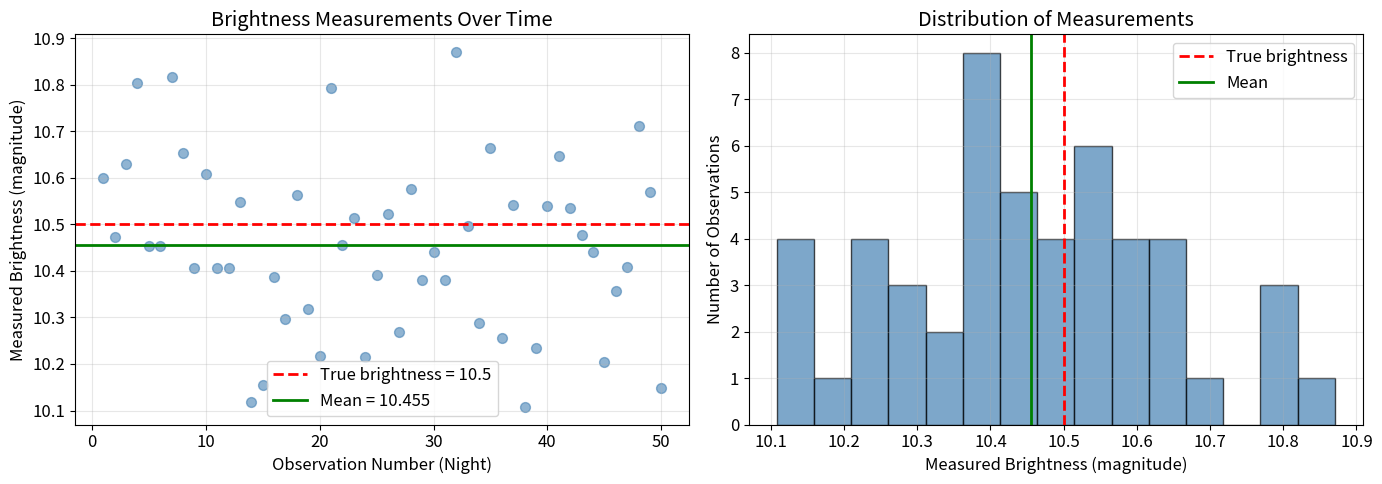
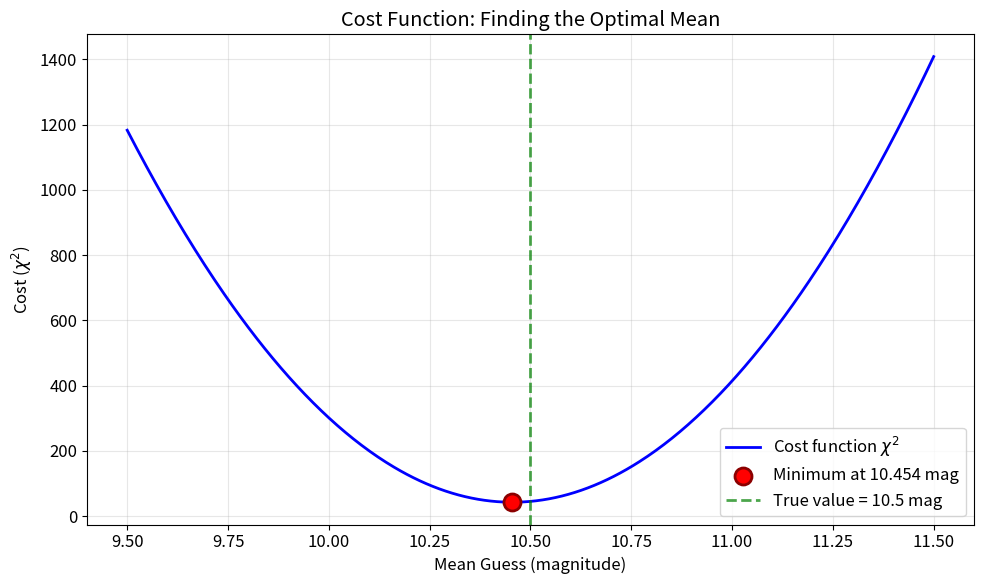
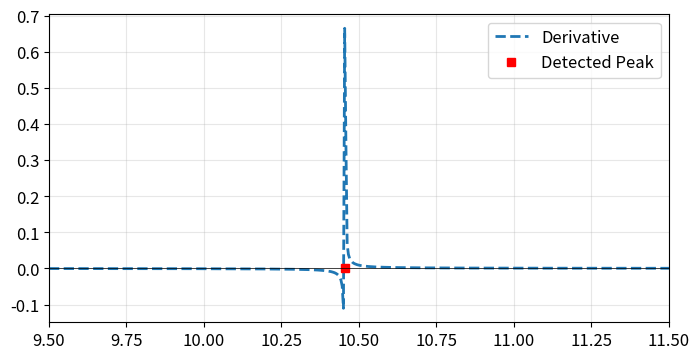
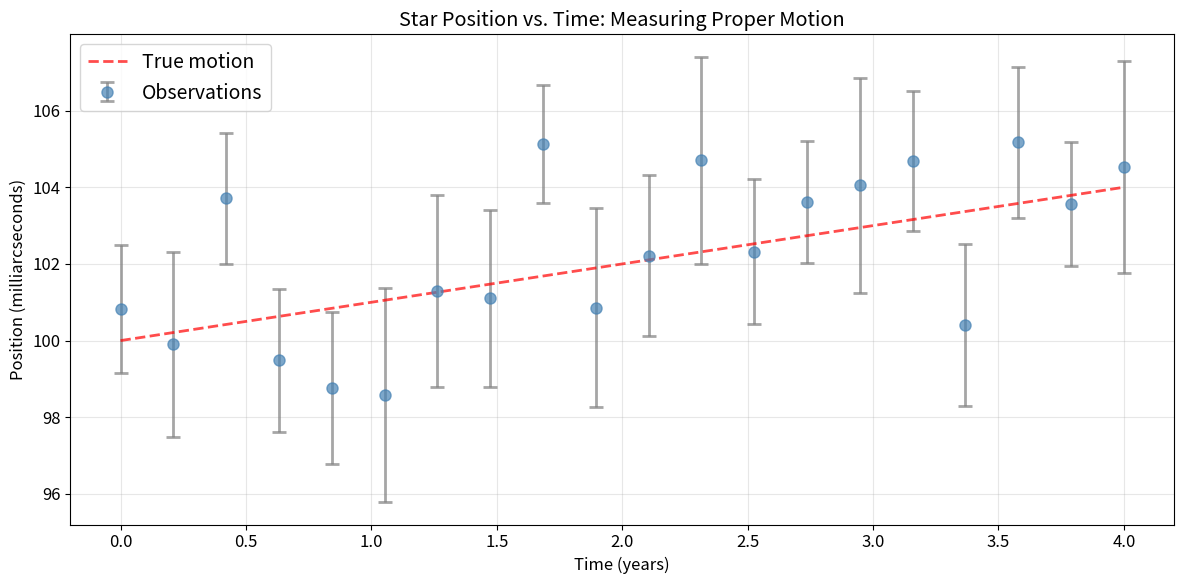
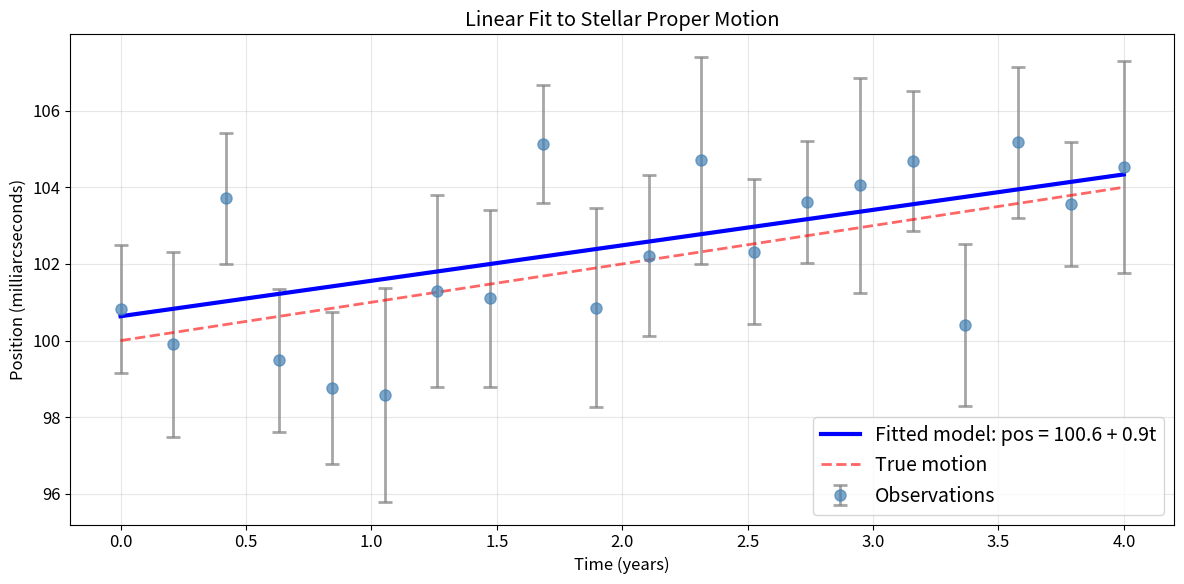
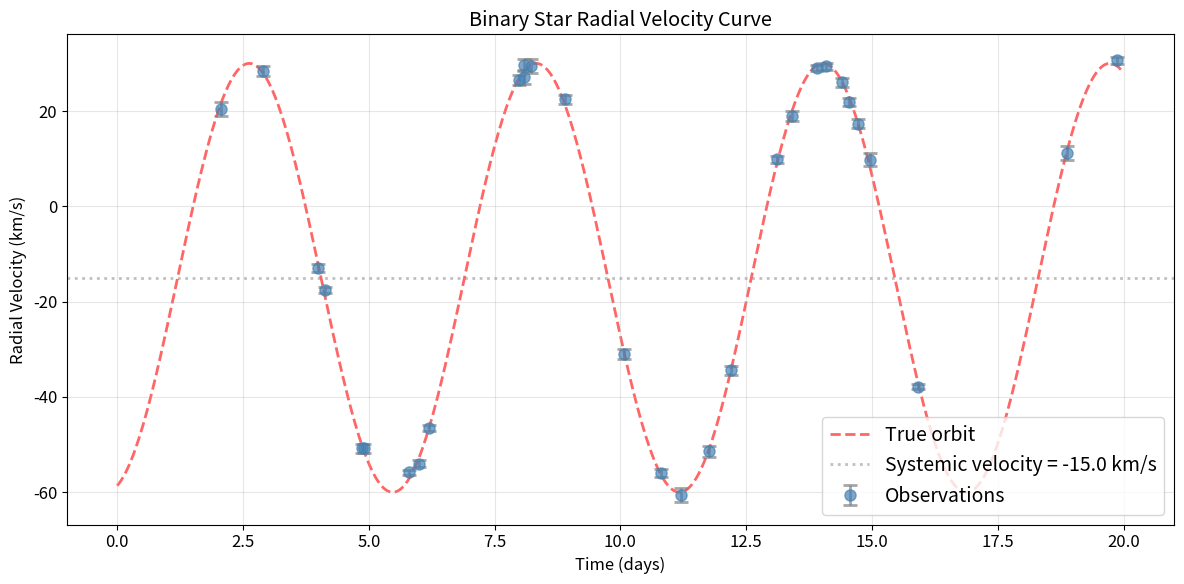
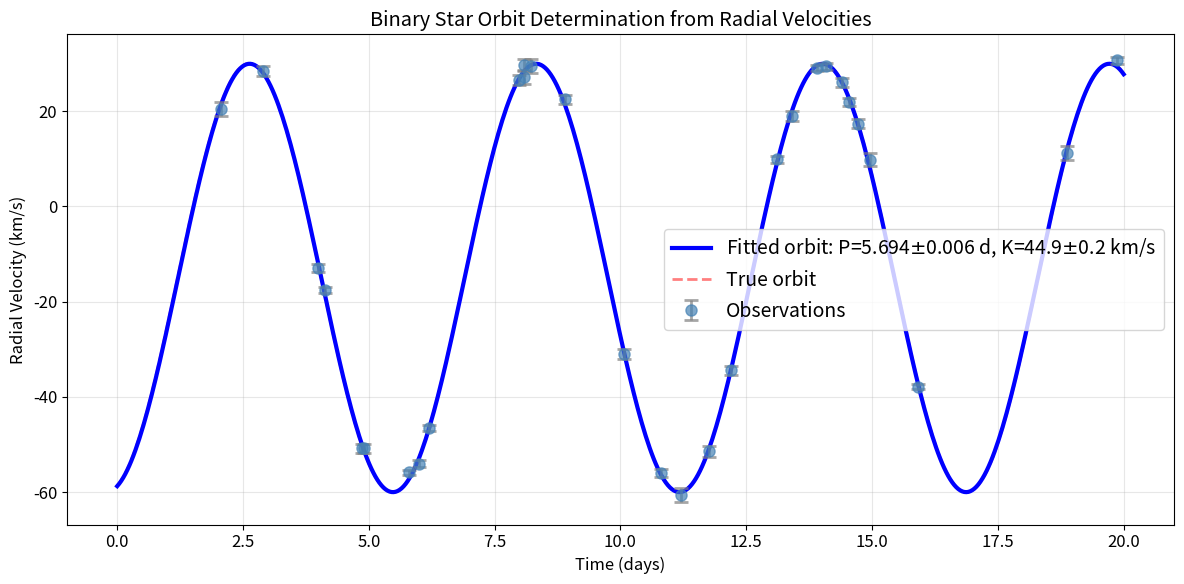
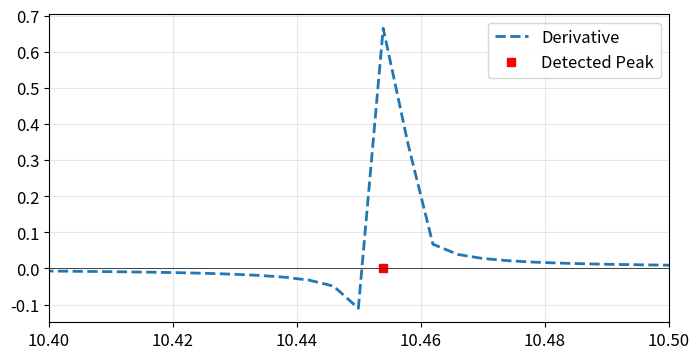

The script that saved these images, in order:
import numpy as np
import matplotlib.pyplot as plt
from scipy import stats, optimize

# Plotting defaults
plt.rcParams['figure.figsize'] = (12, 8)
plt.rcParams['font.size'] = 12
plt.rcParams['lines.linewidth'] = 2
plt.rcParams['axes.grid'] = True
plt.rcParams['grid.alpha'] = 0.3

# Set random seed for reproducibility
np.random.seed(42)

# Define the star's true properties
true_brightness = 10.5  # True magnitude (the value we're trying to find)
n_observations = 50      # Number of nights we observed the star
measurement_error = 0.2  # Typical measurement uncertainty in magnitudes

# Generate noisy observations by adding random noise to the true brightness
noise = np.random.normal(loc=0, scale=measurement_error, size=n_observations)
observations = true_brightness + noise

# Display some sample observations
print(f"True brightness: {true_brightness:.2f} magnitudes")
print(f"Measurement uncertainty: {measurement_error:.2f} magnitudes")
print(f"Number of observations: {n_observations}")
print(f"\nFirst 10 observations:")
for i in range(10):
    print(f"  Night {i+1:2d}: {observations[i]:.3f} mag")

# Create two subplots to visualize the data
fig, (ax1, ax2) = plt.subplots(1, 2, figsize=(14, 5))

# Left plot: measurements vs observation number (time series)
nights = np.arange(1, n_observations + 1)
ax1.scatter(nights, observations, alpha=0.6, s=50, color='steelblue')
ax1.axhline(true_brightness, color='red', linestyle='--', linewidth=2, 
            label=f'True brightness = {true_brightness}')
ax1.axhline(np.mean(observations), color='green', linestyle='-', linewidth=2,
            label=f'Mean = {np.mean(observations):.3f}')
ax1.set_xlabel('Observation Number (Night)')
ax1.set_ylabel('Measured Brightness (magnitude)')
ax1.set_title('Brightness Measurements Over Time')
ax1.legend()
ax1.grid(True, alpha=0.3)

# Right plot: histogram showing the distribution of measurements
ax2.hist(observations, bins=15, edgecolor='black', alpha=0.7, color='steelblue')
ax2.axvline(true_brightness, color='red', linestyle='--', linewidth=2,
            label='True brightness')
ax2.axvline(np.mean(observations), color='green', linestyle='-', linewidth=2,
            label='Mean')
ax2.set_xlabel('Measured Brightness (magnitude)')
ax2.set_ylabel('Number of Observations')
ax2.set_title('Distribution of Measurements')
ax2.legend()
ax2.grid(True, alpha=0.3)

plt.tight_layout()
plt.show()

def cost_function(mean_guess, measurements=observations, measurement_error=measurement_error):
    """
    Calculate chi-squared for an estimate of the mean.
    
    This function quantifies how a guess agrees with all 
    our measurements, properly accounting for measurement uncertainties.
    
    Parameters:
    -----------
    mean_guess : float
        The proposed value
    
    Returns:
    --------
    float
        The chi-squared value (lower is better)
    """
    # Calculate the difference between each observation and our guess
    residuals = measurements - mean_guess
    
    # Calculate chi-squared: sum of squared residuals weighted by uncertainties
    # Dividing by measurement_error gives more weight to precise observations
    # In this example, all errors are equal (0.2 mag), so all observations
    # have equal weight - but we include sigma to show the proper form
    chi_squared = np.sum((residuals / measurement_error)**2)
    
    return chi_squared


# Test the cost function with different brightness guesses
test_guesses = [10.0, 10.3, 10.5, 10.7, 11.0]

print("Testing the cost function with different brightness guesses:")
print("=" * 50)

# The < and > symbols control text alignment in f-string formatting:
# <25 means left-align within 25 characters
# >15 means right-align within 15 characters
print(f"{'Guess (mag)':<20} {'chi^2':>15}")
print("=" * 50)

for guess in test_guesses:
    cost = cost_function(guess, observations, measurement_error)
    print(f"  {guess:5.1f}                    {cost:8.3f}")

print("=" * 50)

# Create a finer grid of possible brightness values
guess_grid = np.linspace(9.5, 11.5, 500)

# Calculate the cost at each point on the grid
costs = np.array([cost_function(g, observations, measurement_error) for g in guess_grid])

# Plot the cost function
plt.figure(figsize=(10, 6))

# Plot cost vs brightness
plt.plot(guess_grid, costs, 'b-', linewidth=2, label=r'Cost function $\chi^2$')

# Mark the minimum we can find from our grid
min_index = np.argmin(costs)
optimal_mean = guess_grid[min_index]
min_cost = costs[min_index]

plt.scatter(optimal_mean, min_cost, color='red', s=150, zorder=5,
           marker='o', edgecolors='darkred', linewidth=2,
           label=f'Minimum at {optimal_mean:.3f} mag')

# Mark the true mean for reference
plt.axvline(true_brightness, color='green', linestyle='--', alpha=0.7, 
           linewidth=2, label=f'True value = {true_brightness} mag')

plt.xlabel('Mean Guess (magnitude)')
plt.ylabel('Cost ($\chi^2$)')
plt.title('Cost Function: Finding the Optimal Mean')
plt.legend()
plt.grid(True, alpha=0.3)
plt.tight_layout()
plt.show()

print(f"\nMinimum cost found at brightness = {optimal_mean:.4f} mag")
print(f"For comparison, mean of observations = {np.mean(observations):.4f} mag")

# Enter your code here

# Calculate the numerical derivative 
dchi2_dx = np.gradient(guess_grid, costs)

# Find where the derivative is approximately zero (Extrema)
peaks = np.where(np.diff(np.sign(dchi2_dx)) < 0)[0]

plt.figure(figsize=(8, 4))
plt.plot(guess_grid, dchi2_dx, '--', label='Derivative') 
plt.plot(optimal_mean, 0., 'rs', label="Detected Peak")
plt.axhline(0, color='black', lw=0.5)
plt.xlim(9.5, 11.5)
plt.legend()
plt.show()

# Import the minimize_scalar function
from scipy.optimize import minimize_scalar

# Use Brent's method to find the minimum (no bounds needed)
result = minimize_scalar(cost_function)

# Display the optimization results
print("Optimization Results (Brent's Method):")
print("=" * 50)
print(f"Success: {result.success}")
print(f"Optimal brightness: {result.x:.6f} mag")
print(f"Minimum cost: {result.fun:.6f}")
print(f"Number of function evaluations: {result.nfev}")
print(f"Number of iterations: {result.nit}")
print("\nFor comparison:")
print(f"Mean of observations: {np.mean(observations):.6f} mag")
print(f"True brightness: {true_brightness:.6f} mag")

# Enter your code here

# True parameters of the moving star
true_position0 = 100.0  # Initial position in milliarcseconds
true_velocity = 1.0      # Velocity in milliarcseconds per year

# Observation times (in years)
n_obs = 20
observation_times = np.linspace(0, 4, n_obs)  # Observe over 4 years

print(f"Observing a star moving across the sky")
print(f"True initial position: {true_position0} milliarcseconds")
print(f"True velocity: {true_velocity} milliarcseconds/year")
print(f"Observation span: {observation_times[-1]} years")
print(f"Number of observations: {n_obs}")

# Calculate the true position at each observation time
true_positions = true_position0 + true_velocity * observation_times

# Generate inhomogeneous measurement errors
# In real astronomy, observation quality varies due to weather, telescope pointing, etc.
# We'll simulate errors ranging from 1.5 to 3.0 milliarcseconds
np.random.seed(43)  # Different seed for errors
position_errors = np.random.uniform(1.5, 3.0, n_obs)

# Add measurement noise according to each observation's uncertainty
noise = np.array([np.random.normal(0, sigma) for sigma in position_errors])
observed_positions = true_positions + noise

# Display some observations with their uncertainties
print("\nSample observations:")
print(f"{'Time (years)':<15} {'Position (mas)':<20} {'Error (mas)':<15} {'True Position (mas)':<20}")
print("=" * 70)
for i in range(5):
    print(f"{observation_times[i]:<15.2f} {observed_positions[i]:<20.2f} {position_errors[i]:<15.2f} {true_positions[i]:<20.2f}")
print("...")

# Plot the observations
plt.figure(figsize=(12, 6))

# Plot observations with error bars (note that error bar sizes vary!)
plt.errorbar(observation_times, observed_positions, yerr=position_errors,
             fmt='o', markersize=8, capsize=5, capthick=2, alpha=0.7,
             color='steelblue', ecolor='gray', label='Observations')

# Plot the true motion for comparison
plt.plot(observation_times, true_positions, 'r--', linewidth=2,
        alpha=0.7, label='True motion')

plt.xlabel('Time (years)')
plt.ylabel('Position (milliarcseconds)')
plt.title('Star Position vs. Time: Measuring Proper Motion')
plt.legend(fontsize=14)
plt.grid(True, alpha=0.3)
plt.tight_layout()
plt.show()

def linear_model(time, position0, velocity):
    """
    Model for linear stellar motion.
    
    This function calculates the predicted position of a star
    at any given time, based on its initial position and velocity.
    
    Parameters:
    -----------
    time : array-like
        Time values in years (this is the independent variable)
    position0 : float
        Initial position in milliarcseconds (parameter to fit)
    velocity : float
        Velocity in milliarcseconds per year (parameter to fit)
    
    Returns:
    --------
    array
        Predicted positions at each time
    """
    return position0 + velocity * time

# Import curve_fit
from scipy.optimize import curve_fit

# Fit the linear model to our observations
# We provide the measurement uncertainties via sigma - this weights the fit!
popt, pcov = curve_fit(
    linear_model,          # The model function
    observation_times,     # Independent variable (x-values)
    observed_positions,    # Dependent variable (y-values)
    sigma=position_errors, # Measurement uncertainties for each observation
    absolute_sigma=True    # Treat sigma as absolute errors (not relative)
)

# Extract the fitted parameters
fitted_position0, fitted_velocity = popt

print("Linear Fit Results:")
print("=" * 50)
print(f"Fitted initial position: {fitted_position0:.3f} mas")
print(f"Fitted velocity: {fitted_velocity:.3f} mas/year")
print("\nTrue values:")
print(f"True initial position: {true_position0:.3f} mas")
print(f"True velocity: {true_velocity:.3f} mas/year")

# Calculate the fitted model line
fitted_positions = linear_model(observation_times, fitted_position0, fitted_velocity)

# Create a smooth curve for plotting
time_smooth = np.linspace(0, 4, 200)
fitted_curve_smooth = linear_model(time_smooth, fitted_position0, fitted_velocity)

# Create the plot
plt.figure(figsize=(12, 6))

# Plot observations with their varying error bars
plt.errorbar(observation_times, observed_positions, yerr=position_errors,
             fmt='o', markersize=8, capsize=5, capthick=2, alpha=0.7,
             color='steelblue', ecolor='gray', label='Observations')

# Plot fitted model
plt.plot(time_smooth, fitted_curve_smooth, 'b-', linewidth=3,
        label=rf'Fitted model: pos = {fitted_position0:.1f} + {fitted_velocity:.1f}t')

# Plot true motion for comparison
true_curve_smooth = linear_model(time_smooth, true_position0, true_velocity)
plt.plot(time_smooth, true_curve_smooth, 'r--', linewidth=2, alpha=0.6,
        label='True motion')

plt.xlabel('Time (years)')
plt.ylabel('Position (milliarcseconds)')
plt.title('Linear Fit to Stellar Proper Motion')
plt.legend(fontsize=14)
plt.grid(True, alpha=0.3)
plt.tight_layout()
plt.show()

# Print the covariance matrix from the previous fit

print("Covariance Matrix:") 
print(pcov)
print("=" * 50)

# Extract parameter uncertainties from the covariance matrix
# np.diag() extracts the diagonal elements (the variances)
# np.sqrt() takes the square root to get standard deviations
parameter_uncertainties = np.sqrt(np.diag(pcov))

# Extract individual uncertainties
position0_error = parameter_uncertainties[0]
velocity_error = parameter_uncertainties[1]

print("Parameter Uncertainties:")
print(f"Initial position: {fitted_position0:.3f} ± {position0_error:.3f} mas")
print(f"Velocity: {fitted_velocity:.3f} ± {velocity_error:.3f} mas/year")

# True orbital parameters of the binary system
true_K = 45.0           # Semi-amplitude in km/s
true_P = 5.7            # Orbital period in days
true_t0 = 1.2           # Reference time in days
true_vsys = -15.0       # Systemic velocity in km/s

print("Binary Star System Parameters:")
print("=" * 50)
print(f"Orbital period: {true_P} days")
print(f"Velocity semi-amplitude: {true_K} km/s")
print(f"Systemic velocity: {true_vsys} km/s")
print(f"Reference time: {true_t0} days")

# Simulate realistic observation times over 20 days
n_obs = 30
observation_times = np.sort(np.random.uniform(0, 20, n_obs))

print(f"\nObservation campaign:")
print(f"  Duration: {observation_times[-1]:.1f} days")
print(f"  Number of observations: {n_obs}")
print(f"  Number of orbital cycles covered: {observation_times[-1]/true_P:.1f}")

def radial_velocity_model(t, K, P, t0, vsys):
    """
    Radial velocity model for a binary star in circular orbit.
    
    Parameters:
    -----------
    t : array-like
        Time values in days (independent variable)
    K : float
        Semi-amplitude in km/s (parameter to fit)
    P : float
        Orbital period in days (parameter to fit)
    t0 : float
        Reference time in days (parameter to fit)
    vsys : float
        Systemic velocity in km/s (parameter to fit)
    
    Returns:
    --------
    array
        Radial velocities at each time in km/s
    """
    # Calculate the orbital phase at each time
    phase = 2 * np.pi * (t - t0) / P
    
    # Calculate radial velocity: systemic velocity + orbital variation
    return vsys + K * np.sin(phase)

# Calculate true radial velocities
true_velocities = radial_velocity_model(observation_times, true_K, true_P, true_t0, true_vsys)

# Generate heterogeneous measurement uncertainties
# Spectroscopy quality varies due to weather, exposure time, stellar brightness, etc.
np.random.seed(45)  # Different seed for velocity errors
velocity_errors = np.random.uniform(0.5, 1.5, n_obs)  # Range of typical RV uncertainties in km/s

# Add measurement noise according to each observation's uncertainty
noise = np.array([np.random.normal(0, sigma) for sigma in velocity_errors])
observed_velocities = true_velocities + noise

print("Sample observations:")
print(f"{'Time (days)':<15} {'Velocity (km/s)':<20} {'Error (km/s)':<15}")
print("=" * 50)
for i in range(5):
    print(f"{observation_times[i]:<15.2f} {observed_velocities[i]:<20.2f} {velocity_errors[i]:<15.3f}")
print("...")
print(f"\nVelocity uncertainties range: {velocity_errors.min():.3f} to {velocity_errors.max():.3f} km/s")

# Create smooth curve for visualization
time_smooth = np.linspace(0, 20, 500)
true_rv_curve = radial_velocity_model(time_smooth, true_K, true_P, true_t0, true_vsys)

# Plot
fig, ax = plt.subplots(figsize=(12, 6))

# Plot observations with varying error bars
ax.errorbar(observation_times, observed_velocities, yerr=velocity_errors,
           fmt='o', markersize=8, capsize=5, capthick=2, alpha=0.7,
           color='steelblue', ecolor='gray', label='Observations', zorder=3)

# Plot true orbit
ax.plot(time_smooth, true_rv_curve, 'r--', linewidth=2, alpha=0.6,
       label='True orbit', zorder=1)

# Mark systemic velocity
ax.axhline(true_vsys, color='gray', linestyle=':', linewidth=2, alpha=0.5,
          label=f'Systemic velocity = {true_vsys} km/s')

ax.set_xlabel('Time (days)')
ax.set_ylabel('Radial Velocity (km/s)')
ax.set_title('Binary Star Radial Velocity Curve')
ax.legend(fontsize=14, loc='lower right')
ax.grid(True, alpha=0.3)
plt.tight_layout()
plt.show()

# Estimate initial parameters from observations
# Systemic velocity: approximately the mean radial velocity
initial_vsys = np.mean(observed_velocities)

# Semi-amplitude: approximately half the peak-to-peak variation
initial_K = (np.max(observed_velocities) - np.min(observed_velocities)) / 2

# Period: harder to estimate by eye, but we can guess a reasonable value
# Looking at the pattern, we see a few complete cycles in 20 days
initial_P = 6.0  # Rough guess

# Reference time: use the first observation time as starting point
initial_t0 = observation_times[0]

initial_params = [initial_K, initial_P, initial_t0, initial_vsys]

print("Initial parameter guesses:")
print("=" * 50)
print(f"Semi-amplitude K: {initial_K:.1f} km/s")
print(f"Period P: {initial_P:.1f} days")
print(f"Reference time t0: {initial_t0:.1f} days")
print(f"Systemic velocity vsys: {initial_vsys:.1f} km/s")

# Fit the radial velocity curve
# We include measurement errors via the sigma parameter
# This weights the observations properly - more precise measurements have more influence
popt2, pcov2 = curve_fit(
    radial_velocity_model,         # The model function
    observation_times,              # Independent variable (time)
    observed_velocities,            # Dependent variable (radial velocity)
    p0=initial_params,             # Initial parameter guesses
    sigma=velocity_errors,          # Measurement uncertainties (heterogeneous!)
    absolute_sigma=True,            # Treat sigma as absolute errors
    maxfev=5000                     # Maximum function evaluations
)

# Extract fitted parameters
fitted_K, fitted_P, fitted_t0, fitted_vsys = popt2

print("Fitted Orbital Parameters:")
print("=" * 50)
print(f"Semi-amplitude K:")
print(f"  Fitted: {fitted_K:.2f} km/s")
print(f"  True:   {true_K:.2f} km/s")
print(f"\nOrbital period P:")
print(f"  Fitted: {fitted_P:.3f} days")
print(f"  True:   {true_P:.3f} days")
print(f"\nReference time t0:")
print(f"  Fitted: {fitted_t0:.3f} days")
print(f"  True:   {true_t0:.3f} days")
print(f"\nSystemic velocity vsys:")
print(f"  Fitted: {fitted_vsys:.2f} km/s")
print(f"  True:   {true_vsys:.2f} km/s")

# Extract parameter uncertainties
param_uncertainties = np.sqrt(np.diag(pcov2))
K_err, P_err, t0_err, vsys_err = param_uncertainties

print("\nParameter Uncertainties:")
print("=" * 50)
print(f"Semi-amplitude K: {fitted_K:.2f} ± {K_err:.2f} km/s")
print(f"Period P: {fitted_P:.3f} ± {P_err:.3f} days")
print(f"Reference time t0: {fitted_t0:.3f} ± {t0_err:.3f} days")
print(f"Systemic velocity vsys: {fitted_vsys:.2f} ± {vsys_err:.2f} km/s")
print("\nThese uncertainties tell us how precisely we've determined each parameter.")

# Calculate fitted curve
fitted_rv_curve = radial_velocity_model(time_smooth, fitted_K, fitted_P, fitted_t0, fitted_vsys)

# Plot
fig, ax = plt.subplots(figsize=(12, 6))

# Plot observations with varying error bars
ax.errorbar(observation_times, observed_velocities, yerr=velocity_errors,
           fmt='o', markersize=8, capsize=5, capthick=2, alpha=0.7,
           color='steelblue', ecolor='gray', label='Observations', zorder=3)

# Plot fitted curve
ax.plot(time_smooth, fitted_rv_curve, 'b-', linewidth=3,
       label=f'Fitted orbit: P={fitted_P:.3f}$\pm${P_err:.3f} d, K={fitted_K:.1f}$\pm${K_err:.1f} km/s',
       zorder=2)

# Plot true curve for comparison
ax.plot(time_smooth, true_rv_curve, 'r--', linewidth=2, alpha=0.5,
       label='True orbit', zorder=1)

ax.set_xlabel('Time (days)')
ax.set_ylabel('Radial Velocity (km/s)')
ax.set_title('Binary Star Orbit Determination from Radial Velocities')
ax.legend(fontsize=14)
ax.grid(True, alpha=0.3)
plt.tight_layout()
plt.show()

# Physical constants
G = 6.67430e-11  # Gravitational constant in m³ kg⁻¹ s⁻²
solar_mass = 1.989e30  # Solar mass in kg

# Convert fitted parameters to SI units
P_seconds = fitted_P * 86400  # Convert days to seconds
K_mps = fitted_K * 1000  # Convert km/s to m/s

# Calculate mass function: f(M) = (P $\times$ K³) / (2π $\times$ G)
mass_function_kg = (P_seconds * K_mps**3) / (2 * np.pi * G)
mass_function_solar = mass_function_kg / solar_mass

print("Mass Function Calculation:")
print("=" * 50)
print(f"From fitted parameters:")
print(f"  Period P = {fitted_P:.3f} days = {P_seconds:.0f} seconds")
print(f"  Semi-amplitude K = {fitted_K:.2f} km/s = {K_mps:.0f} m/s")
print(f"\nMass function:")
print(f"  f(M) = {mass_function_solar:.4f} solar masses")

from scipy.optimize import fsolve

def mass_function_equation(M2, f_M, M1, sin_i):
    """
    Mass function equation to solve for companion mass M2.
    
    This function returns zero when M2 satisfies the mass function equation:
    f(M) = (M2 * sin(i))^3 / (M1 + M2)^2
    
    Parameters:
    -----------
    M2 : float
        Companion mass (in solar masses) - the variable we're solving for
    f_M : float
        Mass function value (in solar masses) from observations
    M1 : float
        Primary star mass (in solar masses) - assumed value
    sin_i : float
        Sine of orbital inclination - assumed value
    
    Returns:
    --------
    float
        Difference between calculated and observed mass function
        (zero when M2 is correct)
    """
    # Left side: mass function from observation
    left_side = f_M * (M1 + M2)**2
    
    # Right side: mass function from masses and inclination
    right_side = (M2 * sin_i)**3
    
    # Return difference (should be zero at the solution)
    return left_side - right_side
    
# Case 1: Edge-on orbit (i = 90°, sin i = 1), Sun-like primary
print("Solving for companion mass using fsolve:")
print("=" * 50)

M1_assumed = 1.0  # Solar masses
sin_i_assumed = 1.0  # Edge-on orbit
initial_guess = 0.8  # Starting guess for M2

M2_solution = fsolve(mass_function_equation, initial_guess, 
                     args=(mass_function_solar, M1_assumed, sin_i_assumed))[0]

print(f"\nCase 1: Edge-on orbit (i = 90°), M₁ = {M1_assumed:.1f} M☉")
print(f"  → M₂ = {M2_solution:.3f} M☉")

# Calculate the numerical derivative 
dchi2_dx = np.gradient(guess_grid, costs)

# Find where the derivative is approximately zero (Extrema)
peaks = np.where(np.diff(np.sign(dchi2_dx)) < 0)[0]

plt.figure(figsize=(8, 4))
plt.plot(guess_grid, dchi2_dx, '--', label='Derivative') 
plt.plot(optimal_mean, 0., 'rs', label="Detected Peak")
plt.axhline(0, color='black', lw=0.5)
plt.xlim(10.4, 10.5)
plt.legend()
plt.show()

# Pick a test range
test_range = (8, 13)

# Use Brent's method to find the minimum (no bounds needed)
result = minimize_scalar(cost_function, bracket=test_range)

# Display the optimization results
print("Optimization Results (Brent's Method):")
print("=" * 50)
print(f"Success: {result.success}")
print(f"Optimal brightness: {result.x:.6f} mag")
print(f"Minimum cost: {result.fun:.6f}")
print(f"Number of function evaluations: {result.nfev}")
print(f"Number of iterations: {result.nit}")
print("\nFor comparison:")
print(f"Mean of observations: {np.mean(observations):.6f} mag")
print(f"True brightness: {true_brightness:.6f} mag")

# The values quoted above are:
# Initial position: 100.635 ± 0.845 mas
# Velocity: 4.925 ± 0.361 mas/year

# Compare them to the square root of the diagonal
print(np.sqrt(np.diag(pcov)))

# Case 2: Inclined orbit (i = 60°), Sun-like primary
sin_i_60 = np.sin(np.radians(60))
initial_guess = 0.8

M2_solution_60 = fsolve(mass_function_equation, initial_guess,
                        args=(mass_function_solar, M1_assumed, sin_i_60))[0]

print(f"\nCase 2: Inclined orbit (i = 60°), M₁ = {M1_assumed:.1f} M☉")
print(f"  → M₂ = {M2_solution_60:.3f} M☉")
print(f"  (sin(60°) = {sin_i_60:.3f} means we see only 87% of orbital velocity)")
